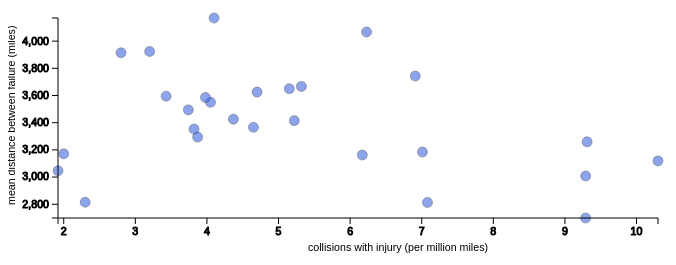
D3 v3 page, settled after 360 driven frames (6 s of simulated time); the page loaded 1 data file(s).


    function draw(data) {
        "use strict";
        
        var margin = 50,
            width = 700,
            height = 300,
            x_extent = d3.extent(data, function(d){return d.collision_with_injury}),
            y_extent = d3.extent(data, function(d){return d.dist_between_fail});
            
        var x_scale = d3.scale.linear()
            .range([margin,width-margin])
            .domain(x_extent)
        
        var y_scale = d3.scale.linear()
            .range([height-margin, margin])
            .domain(y_extent)
        
        var x_axis = d3.svg.axis().scale(x_scale)
        var y_axis = d3.svg.axis().scale(y_scale).orient('left')
        
        
        d3.select("body")
          .append('svg')
            .attr('width', width)
            .attr('height', height)
          .selectAll('circle')
          .data(data)
          .enter()
          .append('circle')
            .attr('cx', function(d){return x_scale(d.collision_with_injury)})
            .attr('cy', function(d){return y_scale(d.dist_between_fail)})
            .attr('r', 5)
        
        d3.select("svg") 
          .append("g") 
            .attr("class", "x axis") 
            .attr("transform", "translate(0," + (height-margin) + ")") 
          .call(x_axis);
        
        d3.select("svg") 
          .append("g") 
            .attr("class", "y axis") 
            .attr("transform", "translate(" + margin + ", 0 )") 
          .call(y_axis);
         
        d3.select('.y.axis')
            .append('text')
            .text('mean distance between failure (miles)')
            .attr('transform', "rotate (-90, -43, 0) translate(-280)")
                    
        d3.select('.x.axis')
          .append('text')
            .text('collisions with injury (per million miles)')
            .attr('x', function(){return (width / 2) - margin})
            .attr('y', margin/1.5)
        
    }
    

        d3.json('data/bus_perf.json', draw);
    

### data: data/bus_perf.json
[
 {
  "collision_with_injury": 3.2,
  "dist_between_fail": 3924.0,
  "customer_accident_rate": 2.12
 },
 {
  "collision_with_injury": 2.8,
  "dist_between_fail": 3914.0,
  "customer_accident_rate": 1.3
 },
 {
  "collision_with_injury": 4.05,
  "dist_between_fail": 3550.0,
  "customer_accident_rate": 1.5
 },
 {
  "collision_with_injury": 4.7,
  "dist_between_fail": 3625.0,
  "customer_accident_rate": 0.79
 },
 {
  "collision_with_injury": 2.0,
  "dist_between_fail": 3171.0,
  "customer_accident_rate": 2.8
 },
 {
  "collision_with_injury": 9.29,
  "dist_between_fail": 2699.0,
  "customer_accident_rate": 1.28
 },
 {
  "collision_with_injury": 9.29,
  "dist_between_fail": 3008.0,
  "customer_accident_rate": 1.28
 },
 {
  "collision_with_injury": 2.3,
  "dist_between_fail": 2815.0,
  "customer_accident_rate": 1.74
 },
 "... 19 more items"
]